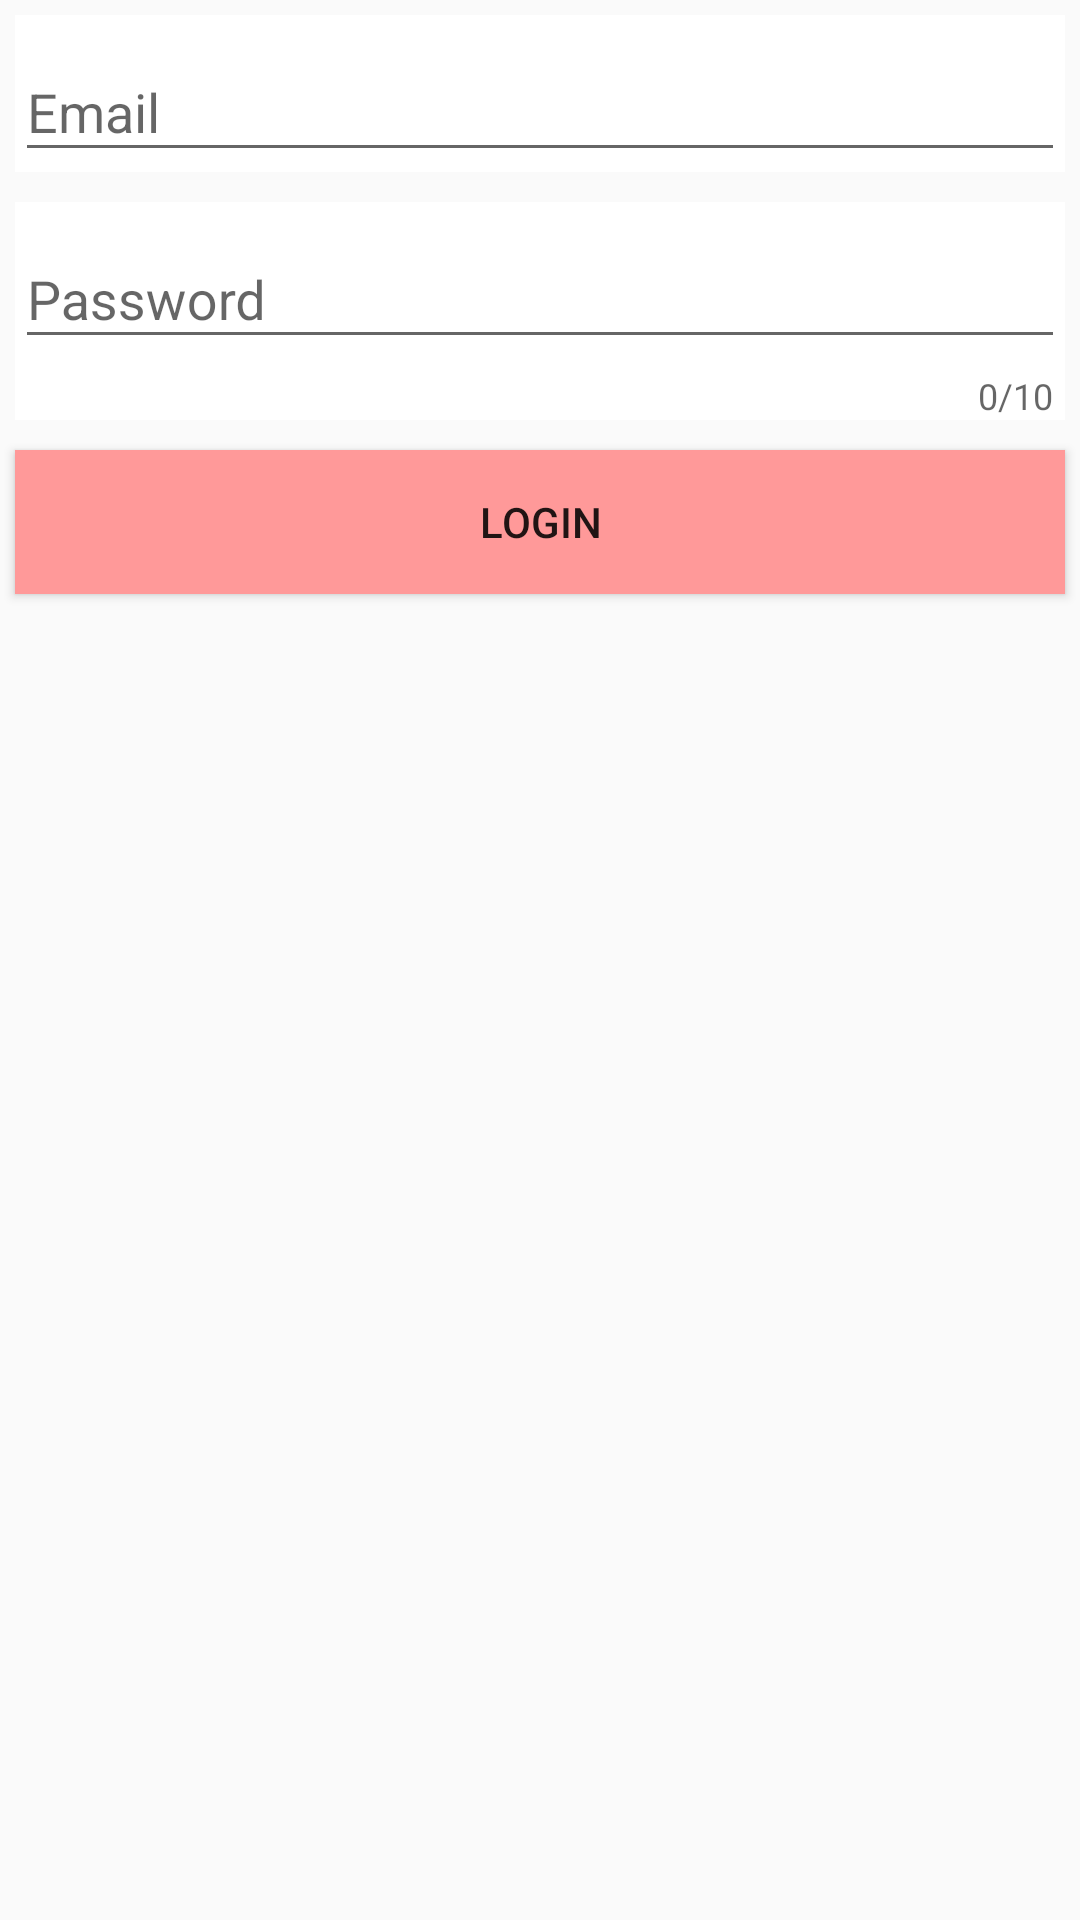

Produce the Android XML layout that renders to this screen, including the resource entries it uses.
<!-- AndroidManifest.xml: application theme Theme.SwipeU -->
<!-- res/layout/activity_login.xml -->
<?xml version="1.0" encoding="utf-8"?>
<LinearLayout xmlns:android="http://schemas.android.com/apk/res/android"
	xmlns:app="http://schemas.android.com/apk/res-auto"
	xmlns:tools="http://schemas.android.com/tools"
	android:layout_width="match_parent"
	android:layout_height="match_parent"
	android:background="@drawable/auth_image"
	android:orientation="vertical"
	tools:context=".auth.LoginActivity">

	<com.google.android.material.textfield.TextInputLayout
		android:layout_width="match_parent"
		android:layout_height="wrap_content"
		android:layout_margin="5dp"
		android:background="@color/white">

		<com.google.android.material.textfield.TextInputEditText
			android:id="@+id/emailArea"
			android:layout_width="match_parent"
			android:layout_height="wrap_content"
			android:hint="Email" />

	</com.google.android.material.textfield.TextInputLayout>

	<com.google.android.material.textfield.TextInputLayout
		android:layout_width="match_parent"
		android:layout_height="wrap_content"
		android:layout_margin="5dp"
		android:background="@color/white"
		app:counterEnabled="true"
		app:counterMaxLength="10">

		<com.google.android.material.textfield.TextInputEditText
			android:id="@+id/pwdArea"
			android:layout_width="match_parent"
			android:layout_height="wrap_content"
			android:hint="Password"
			android:inputType="textPassword" />

	</com.google.android.material.textfield.TextInputLayout>

	<Button
		android:id="@+id/loginBtn"
		android:layout_width="match_parent"
		android:layout_height="wrap_content"
		android:layout_margin="5dp"
		android:background="@color/mainColor"
		android:text="Login" />

</LinearLayout>
<!-- resources referenced by this layout -->
<resources>
  <color name="mainColor">#FF9999</color>
  <color name="white">#FFFFFFFF</color>
  <style name="Theme.SwipeU" parent="Theme.AppCompat.Light.DarkActionBar">
  		
  		<item name="windowNoTitle">true</item>
  		<item name="colorPrimary">@color/purple_500</item>
  		<item name="colorPrimaryDark">@color/mainColor</item>
  		<item name="colorAccent">@color/teal_200</item>
  		
  	</style>
  <color name="purple_500">#FF6200EE</color>
  <color name="teal_200">#FF03DAC5</color>
</resources>
